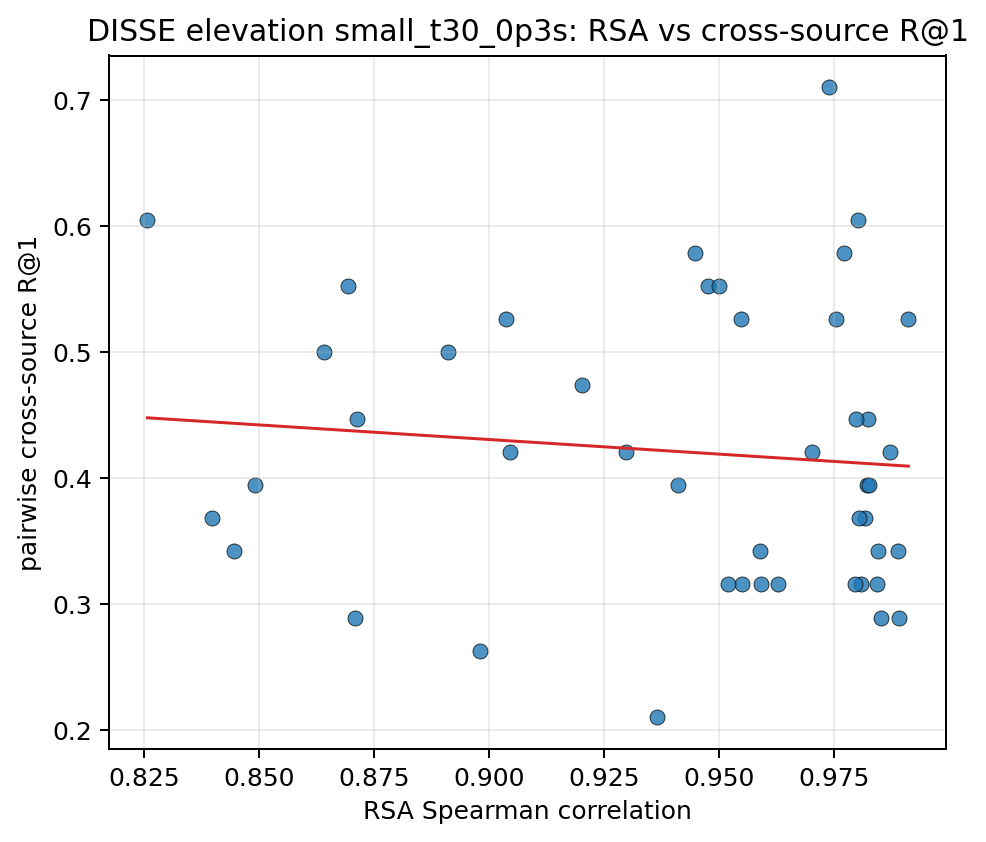

The file beside this chart, header and first rows:
pair_key, rsa_spearman, recall_at_1, recall_at_5
10037__10203, 0.9702, 0.4211, 0.8947
10037__103289, 0.9821, 0.3947, 0.9211
10037__103846, 0.9911, 0.5263, 0.9737
10037__104403, 0.8714, 0.4474, 0.8421
10037__104937, 0.9045, 0.4211, 0.9474
10037__105490, 0.9825, 0.3947, 0.9211
10037__106039, 0.9808, 0.3158, 0.8947
10037__106612, 0.9772, 0.5789, 0.9211
10037__107280, 0.9795, 0.3158, 0.9211
10203__103289, 0.9842, 0.3158, 0.8684
10203__103846, 0.9738, 0.7105, 1.0
10203__104403, 0.8258, 0.6053, 0.9737
10203__104937, 0.8493, 0.3947, 0.9474
10203__105490, 0.9871, 0.4211, 0.8947
10203__106039, 0.9448, 0.5789, 1.0
10203__106612, 0.9476, 0.5526, 0.9474
10203__107280, 0.9411, 0.3947, 0.8947
103289__103846, 0.9817, 0.3684, 0.8684
103289__104403, 0.8447, 0.3421, 0.8158
103289__104937, 0.8708, 0.2895, 0.8158
103289__105490, 0.9889, 0.3421, 0.8158
103289__106039, 0.9628, 0.3158, 0.8684
103289__106612, 0.9588, 0.3421, 0.8421
103289__107280, 0.9591, 0.3158, 0.9737
103846__104403, 0.8693, 0.5526, 0.8684
103846__104937, 0.9038, 0.5263, 0.9211
103846__105490, 0.9824, 0.4474, 0.9474
103846__106039, 0.9801, 0.6053, 0.9737
103846__106612, 0.9754, 0.5263, 1.0
103846__107280, 0.9804, 0.3684, 0.8947
104403__104937, 0.9796, 0.4474, 0.9211
104403__105490, 0.8398, 0.3684, 0.8947
104403__106039, 0.891, 0.5, 0.9474
104403__106612, 0.9203, 0.4737, 0.9211
104403__107280, 0.898, 0.2632, 0.7632
104937__105490, 0.8641, 0.5, 0.9737
104937__106039, 0.9297, 0.4211, 0.9737
104937__106612, 0.95, 0.5526, 0.9737
104937__107280, 0.9364, 0.2105, 0.8947
105490__106039, 0.9548, 0.5263, 0.9474
105490__106612, 0.9549, 0.3158, 0.9474
105490__107280, 0.9519, 0.3158, 0.8158
106039__106612, 0.9845, 0.3421, 0.9474
106039__107280, 0.9891, 0.2895, 0.8684
106612__107280, 0.9851, 0.2895, 0.8158
